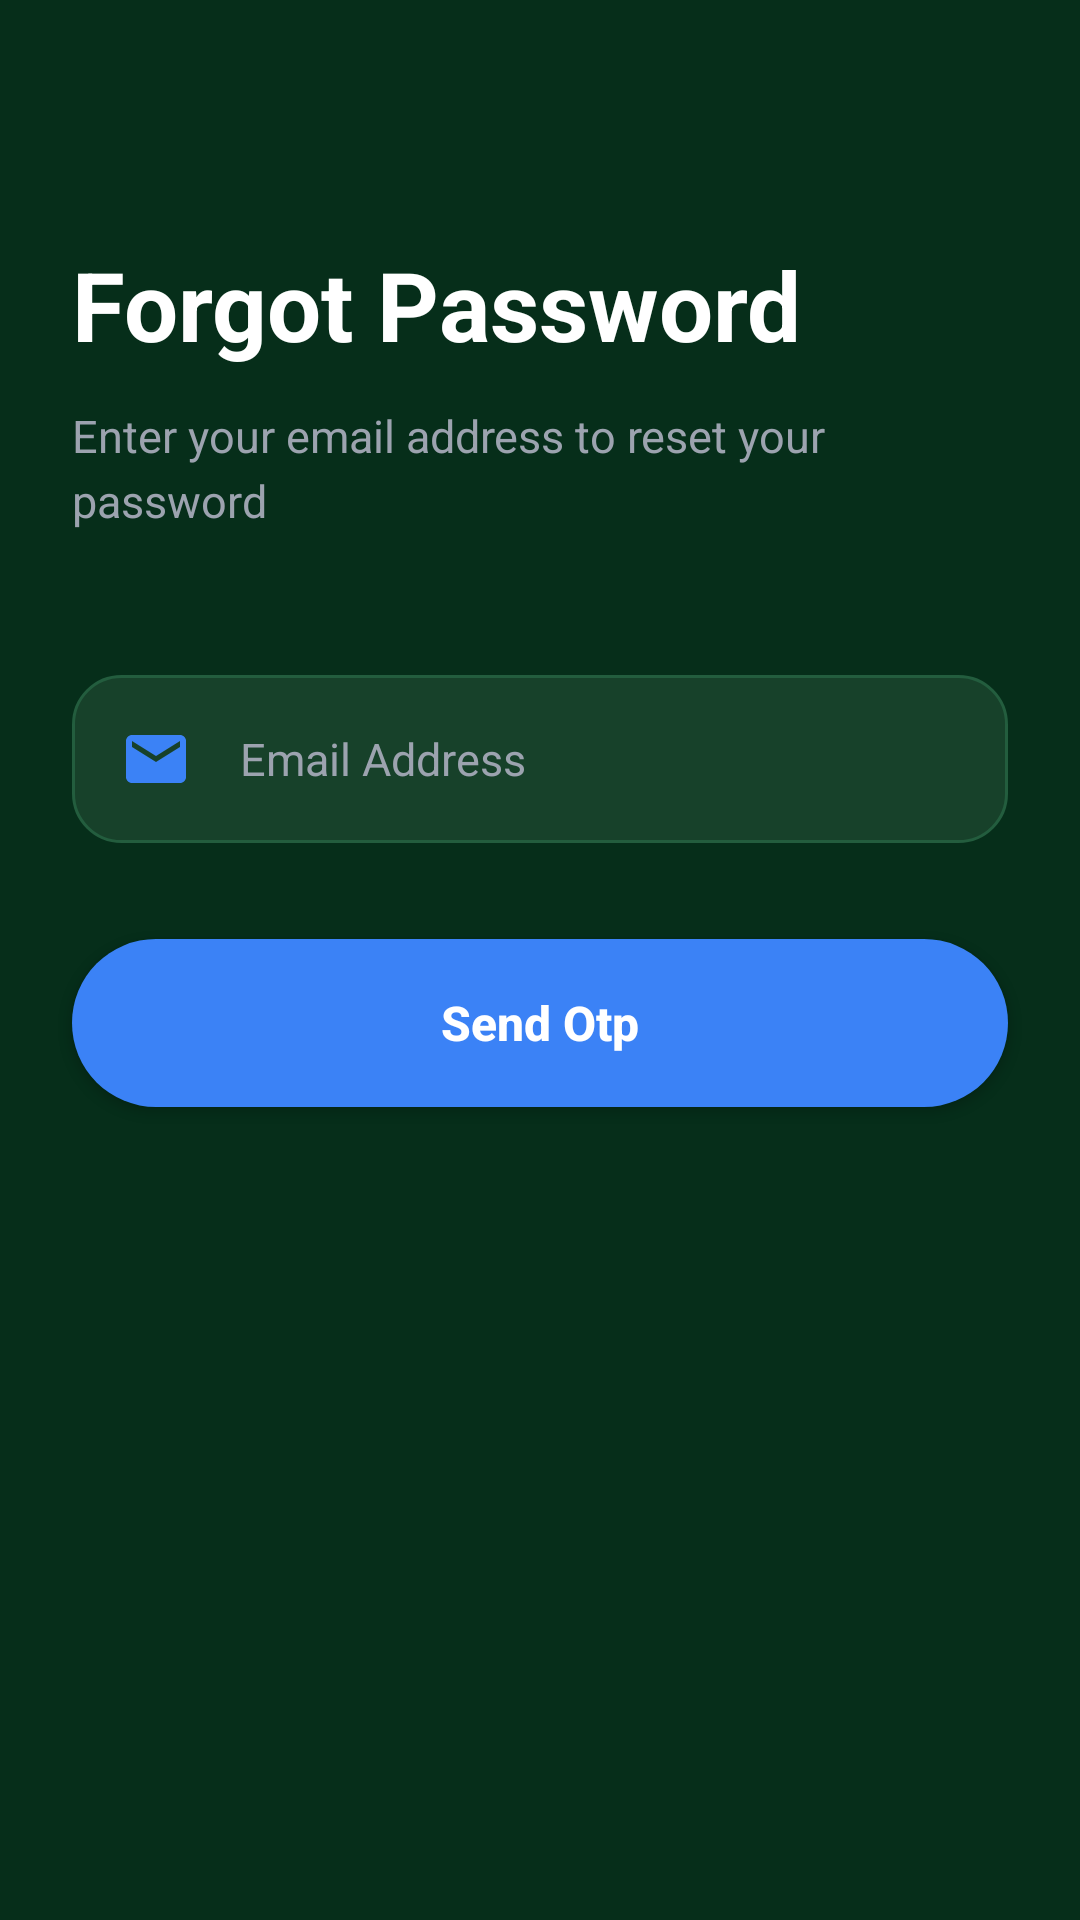

Android layout source for this screen:
<!-- AndroidManifest.xml: application theme Theme.AssistAi -->
<!-- res/layout/activity_forgot_password.xml -->
<?xml version="1.0" encoding="utf-8"?>
<androidx.constraintlayout.widget.ConstraintLayout
    xmlns:android="http://schemas.android.com/apk/res/android"
    xmlns:app="http://schemas.android.com/apk/res-auto"
    xmlns:tools="http://schemas.android.com/tools"
    android:layout_width="match_parent"
    android:layout_height="match_parent"
    android:background="#062E1A"
    tools:context=".ForgotPasswordActivity">

    
    <ImageButton
        android:id="@+id/btnBack"
        android:layout_width="wrap_content"
        android:layout_height="wrap_content"
        android:layout_marginStart="24dp"
        android:layout_marginTop="32dp"
        android:background="?attr/selectableItemBackgroundBorderless"
        android:src="@drawable/ic_back"
        android:contentDescription="Back"
        app:tint="#3B82F6"
        app:layout_constraintTop_toTopOf="parent"
        app:layout_constraintStart_toStartOf="parent" />

    
    <LinearLayout
        android:id="@+id/layoutHeader"
        android:layout_width="0dp"
        android:layout_height="wrap_content"
        android:orientation="vertical"
        android:layout_marginHorizontal="24dp"
        android:layout_marginTop="48dp"
        app:layout_constraintTop_toBottomOf="@id/btnBack"
        app:layout_constraintStart_toStartOf="parent"
        app:layout_constraintEnd_toEndOf="parent">

        <TextView
            android:layout_width="wrap_content"
            android:layout_height="wrap_content"
            android:text="Forgot Password"
            android:textColor="#FFFFFF"
            android:textSize="32sp"
            android:textStyle="bold" />

        <TextView
            android:layout_width="wrap_content"
            android:layout_height="wrap_content"
            android:layout_marginTop="12dp"
            android:text="Enter your email address to reset your password"
            android:textColor="#9CA3AF"
            android:textSize="15sp"
            android:lineSpacingMultiplier="1.2" />

    </LinearLayout>

    
    <EditText
        android:id="@+id/etEmail"
        android:layout_width="0dp"
        android:layout_height="56dp"
        android:layout_marginHorizontal="24dp"
        android:layout_marginTop="48dp"
        android:background="@drawable/bg_dark_input"
        android:drawableStart="@drawable/ic_email"
        android:drawablePadding="16dp"
        android:hint="Email Address"
        android:inputType="textEmailAddress"
        android:paddingHorizontal="16dp"
        android:textColor="#FFFFFF"
        android:textColorHint="#9CA3AF"
        android:textSize="15sp"
        app:drawableTint="#3B82F6"
        app:layout_constraintTop_toBottomOf="@id/layoutHeader"
        app:layout_constraintStart_toStartOf="parent"
        app:layout_constraintEnd_toEndOf="parent" />

    
    <androidx.appcompat.widget.AppCompatButton
        android:id="@+id/btnSendCode"
        android:layout_width="0dp"
        android:layout_height="56dp"
        android:layout_marginHorizontal="24dp"
        android:layout_marginTop="32dp"
        android:background="@drawable/bg_blue_button"
        android:text="Send Otp"
        android:textAllCaps="false"
        android:textColor="#FFFFFF"
        android:textSize="16sp"
        android:textStyle="bold"
        app:layout_constraintTop_toBottomOf="@id/etEmail"
        app:layout_constraintStart_toStartOf="parent"
        app:layout_constraintEnd_toEndOf="parent" />

    <ProgressBar
        android:id="@+id/progressBar"
        android:layout_width="wrap_content"
        android:layout_height="wrap_content"
        android:layout_marginTop="24dp"
        android:indeterminateTint="#3B82F6"
        android:visibility="gone"
        app:layout_constraintTop_toBottomOf="@id/btnSendCode"
        app:layout_constraintStart_toStartOf="parent"
        app:layout_constraintEnd_toEndOf="parent" />

</androidx.constraintlayout.widget.ConstraintLayout>
<!-- resources referenced by this layout -->
<resources>
  <!-- drawable bg_blue_button (drawable) -->
  <?xml version="1.0" encoding="utf-8"?>
  <shape xmlns:android="http://schemas.android.com/apk/res/android"
      android:shape="rectangle">
      <solid android:color="#3B82F6" />
      <corners android:radius="28dp" />
  </shape>
  <!-- drawable bg_dark_input (drawable) -->
  <?xml version="1.0" encoding="utf-8"?>
  <shape xmlns:android="http://schemas.android.com/apk/res/android"
      android:shape="rectangle">
      <solid android:color="#17412A" />
      <stroke
          android:width="1dp"
          android:color="#235D3E" />
      <corners android:radius="16dp" />
  </shape>
  <!-- drawable ic_email (drawable) -->
  <vector xmlns:android="http://schemas.android.com/apk/res/android"
      android:width="24dp"
      android:height="24dp"
      android:viewportWidth="24"
      android:viewportHeight="24">
      <path
          android:fillColor="#2E5FA3"
          android:pathData="M20,4H4C2.9,4 2,4.9 2,6v12c0,1.1 0.9,2 2,2h16c1.1,0 2,-0.9 2,-2V6C22,4.9 21.1,4 20,4zM20,8l-8,5L4,8V6l8,5 8,-5V8z" />
  </vector>
  <style name="Theme.AssistAi" parent="Base.Theme.AssistAi" />
  <style name="Base.Theme.AssistAi" parent="Theme.Material3.DayNight.NoActionBar">
          
          
      </style>
</resources>
